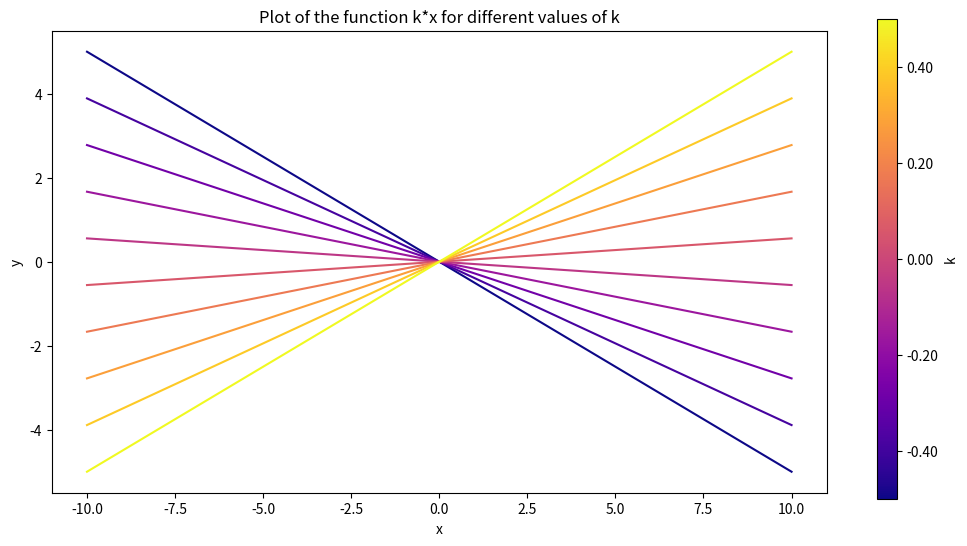

Here is the Python script that generated this plot:
import numpy as np
import matplotlib.pyplot as plt
from matplotlib import cm
from matplotlib.ticker import FormatStrFormatter

x = np.linspace(-10, 10, 100)
k_values = np.linspace(-0.5, 0.5, 10)
min_k, max_k = min(k_values), max(k_values)

plt.figure(figsize=(10, 6))

for k in k_values:
    y = k*x
    plt.plot(x, y, color=cm.plasma((k - min_k) / (max_k - min_k)))

scalarmap = cm.ScalarMappable(cmap='plasma')
scalarmap.set_array(k_values)
plt.xlabel('x')
plt.ylabel('y')
plt.title('Plot of the function k*x for different values of k')

cax = plt.axes([0.95, 0.1, 0.02, 0.8])
plt.colorbar(scalarmap, cax=cax, label='k')
cax.yaxis.set_major_formatter(FormatStrFormatter('%.2f'))

plt.show()
